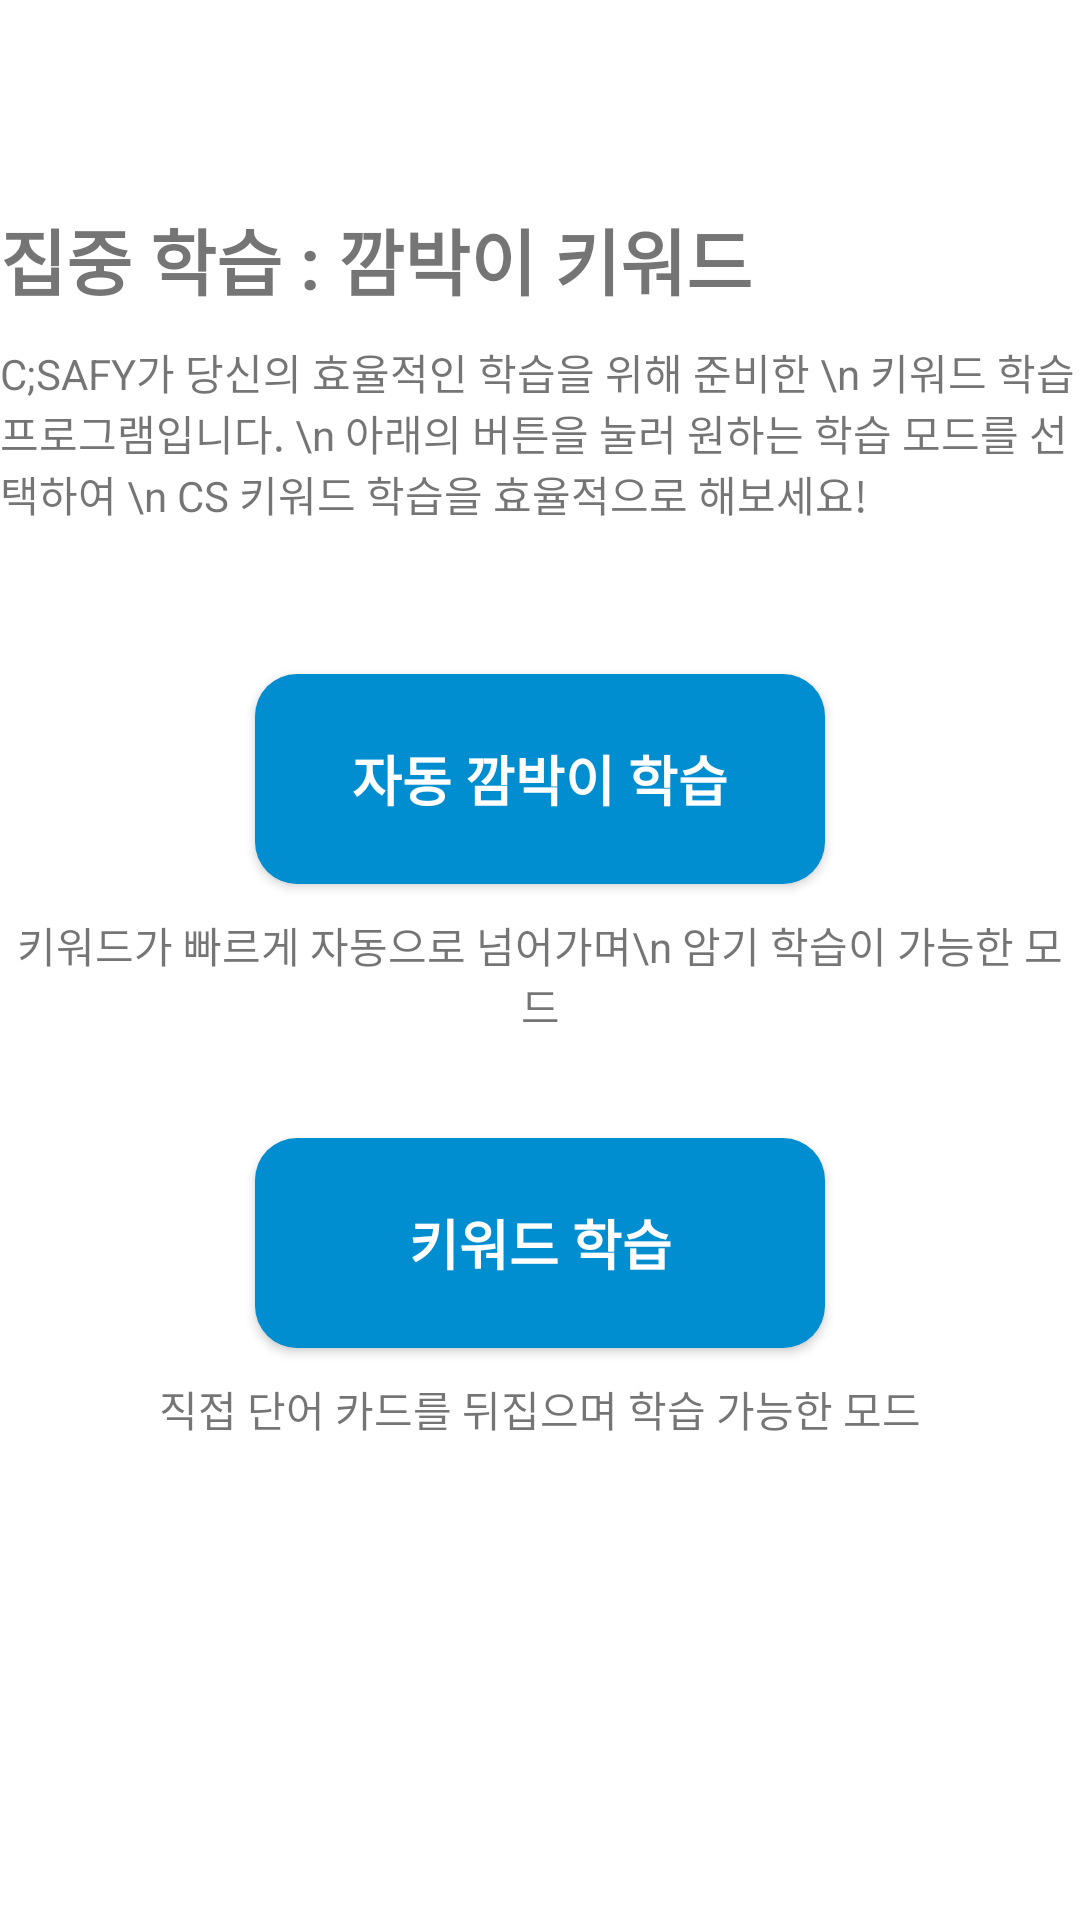

Reconstruct the res/layout file that produces this screen, plus the resources it refers to.
<!-- AndroidManifest.xml: application theme Theme.CSAFYandroid -->
<!-- res/layout/fragment_study.xml -->
<?xml version="1.0" encoding="utf-8"?>
<androidx.constraintlayout.widget.ConstraintLayout xmlns:android="http://schemas.android.com/apk/res/android"
    xmlns:app="http://schemas.android.com/apk/res-auto"
    xmlns:tools="http://schemas.android.com/tools"
    android:background="@color/white"
    android:layout_width="match_parent"
    android:layout_height="match_parent">

    <TextView
        android:id="@+id/tx_study"
        android:layout_width="wrap_content"
        android:layout_height="wrap_content"
        android:text="집중 학습 : 깜박이 키워드"
        android:textSize="24sp"
        android:textStyle="bold"
        app:layout_constraintTop_toTopOf="parent"
        app:layout_constraintStart_toStartOf="@id/tx_content"
        app:layout_constraintBottom_toTopOf="@id/tx_content"
        app:layout_constraintVertical_chainStyle="packed"
        app:layout_constraintVertical_bias="0.3"
        />

    <TextView
        android:id="@+id/tx_content"
        android:layout_width="wrap_content"
        android:layout_height="wrap_content"
        android:layout_marginTop="10dp"
        android:text="C;SAFY가 당신의 효율적인 학습을 위해 준비한 \n 키워드 학습 프로그램입니다. \n 아래의 버튼을 눌러 원하는 학습 모드를 선택하여 \n CS 키워드 학습을 효율적으로 해보세요!"
        android:textSize="14sp"
        app:layout_constraintTop_toBottomOf="@id/tx_study"
        app:layout_constraintStart_toStartOf="parent"
        app:layout_constraintEnd_toEndOf="parent"
        app:layout_constraintBottom_toTopOf="@id/btn_auto"
        />


    <Button
        android:id="@+id/btn_auto"
        android:layout_width="190dp"
        android:layout_height="70dp"
        android:text="자동 깜박이 학습"
        android:textSize="18sp"
        android:textStyle="bold"
        android:textColor="@color/white"
        android:layout_marginTop="50dp"
        android:background="@drawable/btn_test"
        app:layout_constraintEnd_toEndOf="parent"
        app:layout_constraintStart_toStartOf="parent"
        app:layout_constraintTop_toBottomOf="@id/tx_content"
        app:layout_constraintBottom_toTopOf="@id/textView4"
        />

    <TextView
        android:id="@+id/textView4"
        android:layout_width="wrap_content"
        android:layout_height="wrap_content"
        android:text="키워드가 빠르게 자동으로 넘어가며\n 암기 학습이 가능한 모드"
        android:layout_marginTop="10dp"
        android:textSize="14sp"
        android:gravity="center_horizontal"
        app:layout_constraintEnd_toEndOf="parent"
        app:layout_constraintStart_toStartOf="parent"
        app:layout_constraintTop_toBottomOf="@+id/btn_auto"
        app:layout_constraintBottom_toTopOf="@id/btnKeyword"/>

    <Button
        android:id="@+id/btnKeyword"
        android:layout_width="190dp"
        android:layout_height="70dp"
        android:text="키워드 학습"
        android:textSize="18sp"
        android:textStyle="bold"
        android:textColor="@color/white"
        android:layout_marginTop="34dp"
        android:background="@drawable/btn_test"
        app:layout_constraintEnd_toEndOf="parent"
        app:layout_constraintStart_toStartOf="parent"
        app:layout_constraintTop_toBottomOf="@id/textView4"
        app:layout_constraintBottom_toTopOf="@id/textView5"/>


    <TextView
        android:id="@+id/textView5"
        android:layout_width="wrap_content"
        android:layout_height="wrap_content"
        android:text="직접 단어 카드를 뒤집으며 학습 가능한 모드"
        android:layout_marginTop="10dp"
        android:textSize="14sp"
        app:layout_constraintEnd_toEndOf="parent"
        app:layout_constraintStart_toStartOf="parent"
        app:layout_constraintTop_toBottomOf="@+id/btnKeyword"
        app:layout_constraintBottom_toBottomOf="parent"
        />


</androidx.constraintlayout.widget.ConstraintLayout>
<!-- resources referenced by this layout -->
<resources>
  <color name="white">#FFFFFFFF</color>
  <!-- drawable btn_test (drawable) -->
  <shape xmlns:android="http://schemas.android.com/apk/res/android"
      android:shape="rectangle">
      <solid android:color="#008ed0"/>
      <corners android:radius="14dp"/>
  </shape>
  <style name="Theme.CSAFYandroid" parent="Theme.MaterialComponents.DayNight.DarkActionBar">
          
          <item name="colorPrimary">@color/main_blue</item>
          <item name="colorPrimaryVariant">@color/purple_700</item>
          <item name="colorOnPrimary">@color/white</item>
          
          <item name="colorSecondary">@color/teal_200</item>
          <item name="colorSecondaryVariant">@color/teal_700</item>
          <item name="colorOnSecondary">@color/black</item>
          
          <item name="android:statusBarColor" tools:targetApi="l">?attr/colorPrimaryVariant</item>
          
      </style>
  <color name="main_blue">#008ed0</color>
  <color name="purple_700">#FF3700B3</color>
  <color name="teal_200">#FF03DAC5</color>
  <color name="teal_700">#FF018786</color>
  <color name="black">#FF000000</color>
</resources>
